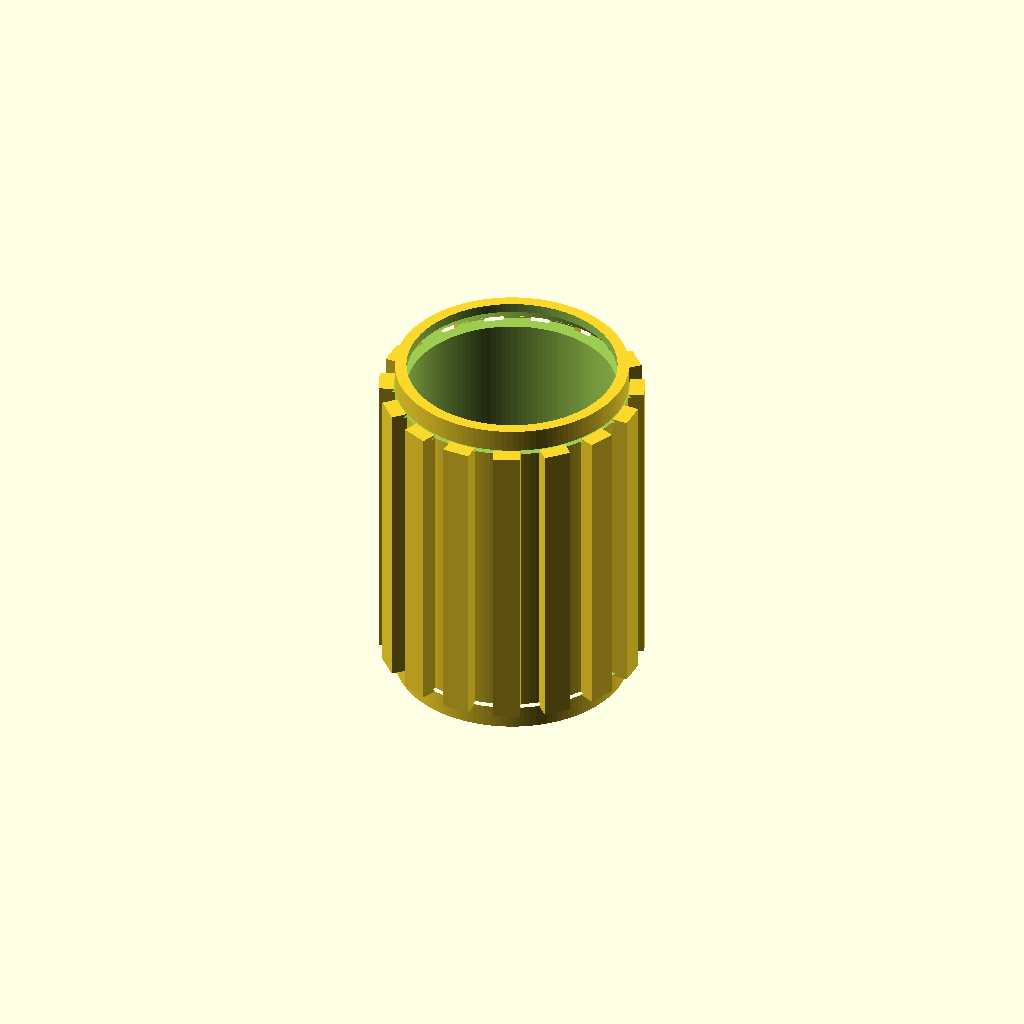
Cell 1: rendered with the file's own defaults.
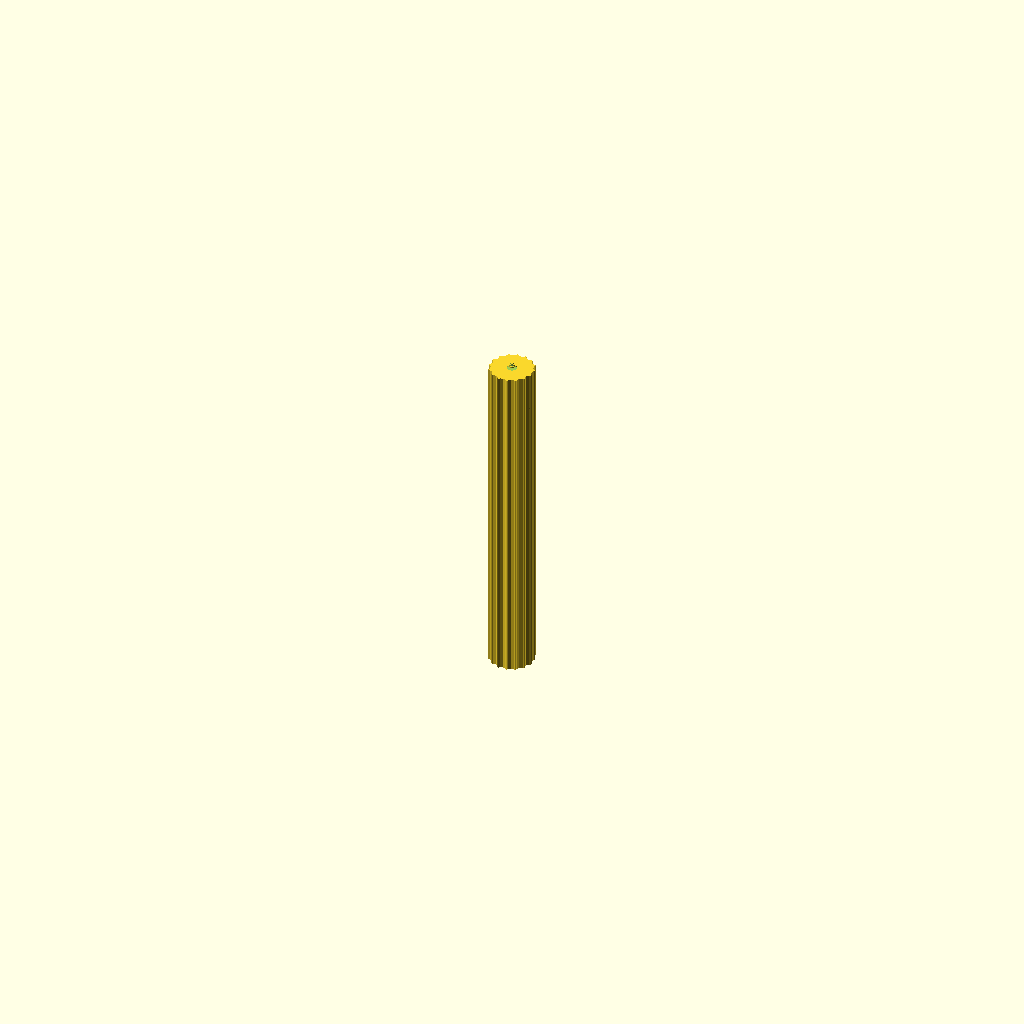
Cell 2: outer_diameter_mm = 0.1 (everything else at default).
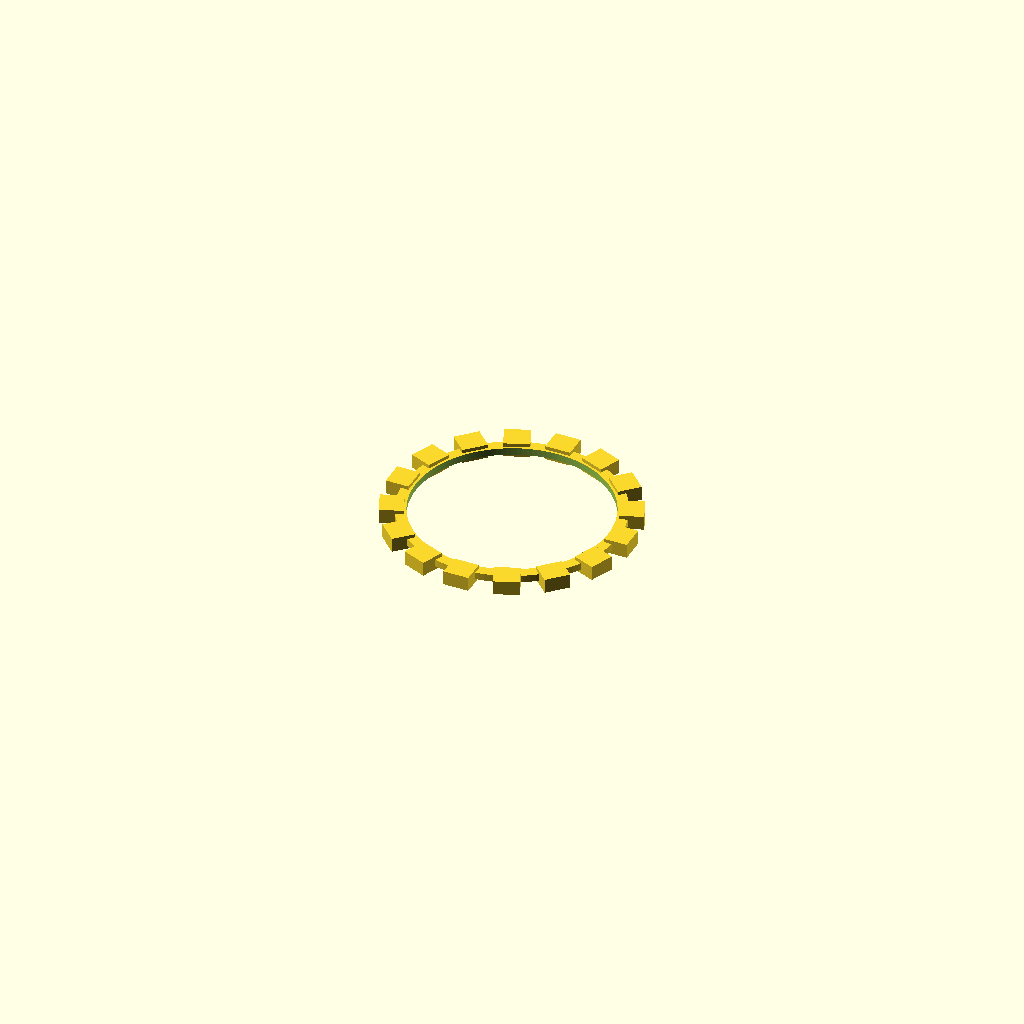
Cell 3: the same model with length_mm = 0.1.
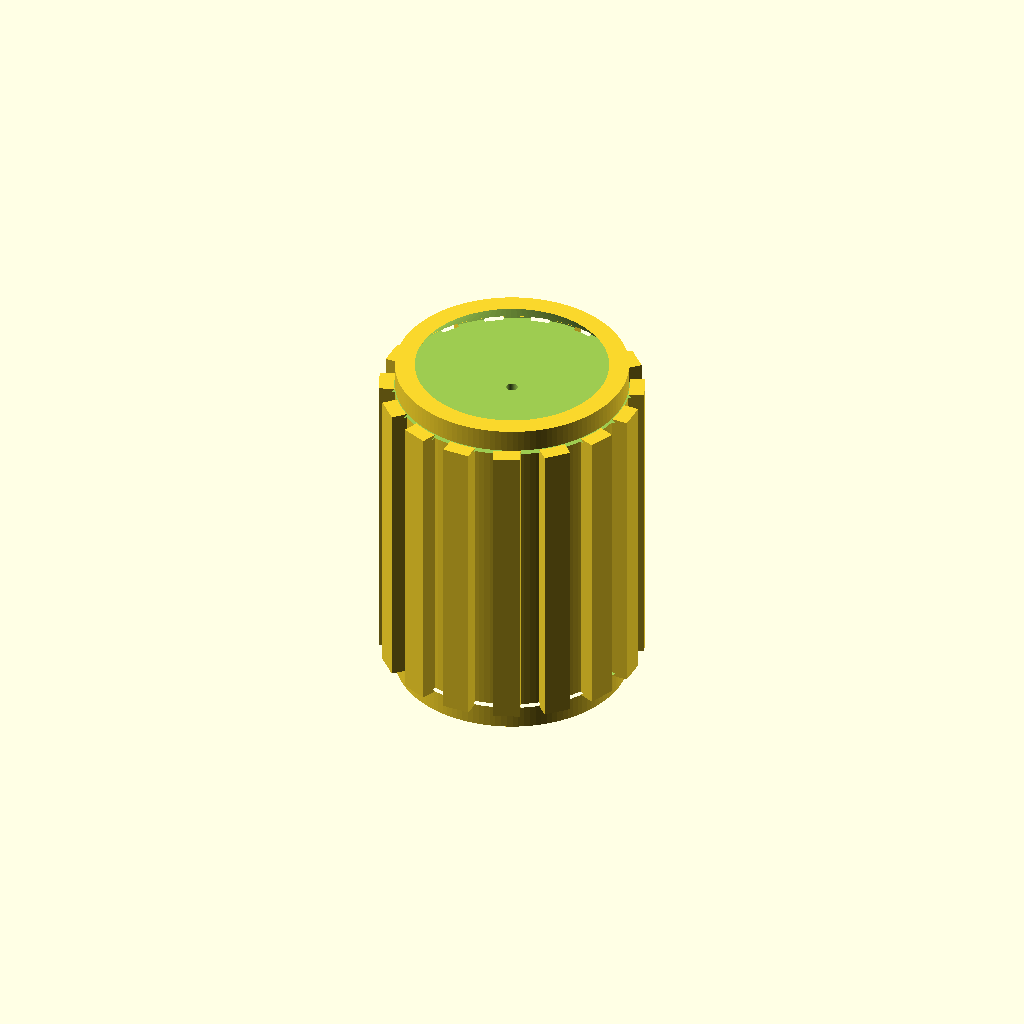
Cell 4: internal_bore_diameter_mm = 0.05 (everything else at default).
All cells are drawn from one camera (rotation 55°, 0°, 25°, orthographic, colour scheme Cornfield), so only the parameter changes between them.
Source of the model, results/nopscadlib/craft/scad/insert__CNCKM3.scad:
// Threaded heat-set insert (simplified solid model)
// Target: 3.0mm OD, 4.6mm long, for M3 screws

$fn = 128;

// Parameters
screw_nominal_diameter_mm = 3; //[1.5:6:0.1]
outer_diameter_mm = 3; //[1.5:6:0.1]
length_mm = 4.6; //[2.3:9.2:0.1]
tolerance_mm = 0.1; //[0.05:0.3:0.01]
internal_bore_diameter_mm = 2.6; //[2.2:3:0.05]
end_chamfer_mm = 0.3; //[0.15:0.8:0.05]
knurl_depth_mm = 0.2; //[0.1:0.5:0.05]
knurl_rib_count = 16; //[8:32:1]
knurl_rib_width_mm = 0.35; //[0.2:0.8:0.05]
eps_mm = 0.05; //[0.01:0.5:0.01]

// Threaded Insert - one connected solid (outer body with knurls, internal bore, end chamfers)
module threaded_insert() {
  od = outer_diameter_mm;
  r_body = od/2;

  // Keep chamfer valid and ensure knurl height is positive
  chamfer = min(end_chamfer_mm, r_body*0.9);
  knurl_h = max(0.2, length_mm - 2*chamfer);

  // Ensure ribs are connected by overlapping into the body
  rib_out = max(0.01, knurl_depth_mm);
  overlap_in = min(max(0.05, rib_out*0.6), r_body*0.8);
  rib_len = rib_out + overlap_in;

  // Place rib so its inner face is inside the body by overlap_in
  rib_center_r = r_body + rib_len/2 - overlap_in;

  // Bore radius with tolerance (keep below outer radius)
  r_bore = min(r_body - 0.15, internal_bore_diameter_mm/2 + tolerance_mm/2);

  // Chamfer cut radii (avoid degeneracy)
  r_small = max(0.01, r_body - chamfer);

  difference() {
    union() {
      // Main cylindrical body
      cylinder(h=length_mm, r=r_body, center=true);

      // Knurl ribs (connected via overlap_in)
      for (i = [0:knurl_rib_count-1]) {
        rotate([0, 0, i*360/knurl_rib_count])
          translate([rib_center_r, 0, 0])
            cube([rib_len, knurl_rib_width_mm, knurl_h], center=true);
      }
    }

    // Internal clearance bore (through)
    cylinder(h=length_mm + 2*eps_mm, r=r_bore, center=true);

    // End chamfers (remove material at both ends)
    translate([0, 0,  length_mm/2 - chamfer/2])
      cylinder(h=chamfer + 2*eps_mm, r1=r_body + eps_mm, r2=r_small, center=true);

    translate([0, 0, -length_mm/2 + chamfer/2])
      cylinder(h=chamfer + 2*eps_mm, r1=r_small, r2=r_body + eps_mm, center=true);
  }
}

threaded_insert();
Customizer parameters (derived from the source; name, type, default, range or options):
screw_nominal_diameter_mm: number, default 3, range 0.1 to 1.5, step 6
outer_diameter_mm: number, default 3, range 0.1 to 1.5, step 6
length_mm: number, default 4.6, range 0.1 to 2.3, step 9.2
tolerance_mm: number, default 0.1, range 0.01 to 0.05, step 0.3
internal_bore_diameter_mm: number, default 2.6, range 0.05 to 2.2, step 3
end_chamfer_mm: number, default 0.3, range 0.05 to 0.15, step 0.8
knurl_depth_mm: number, default 0.2, range 0.05 to 0.1, step 0.5
knurl_rib_count: number, default 16, range 1 to 8, step 32
knurl_rib_width_mm: number, default 0.35, range 0.05 to 0.2, step 0.8
eps_mm: number, default 0.05, range 0.01 to 0.01, step 0.5
